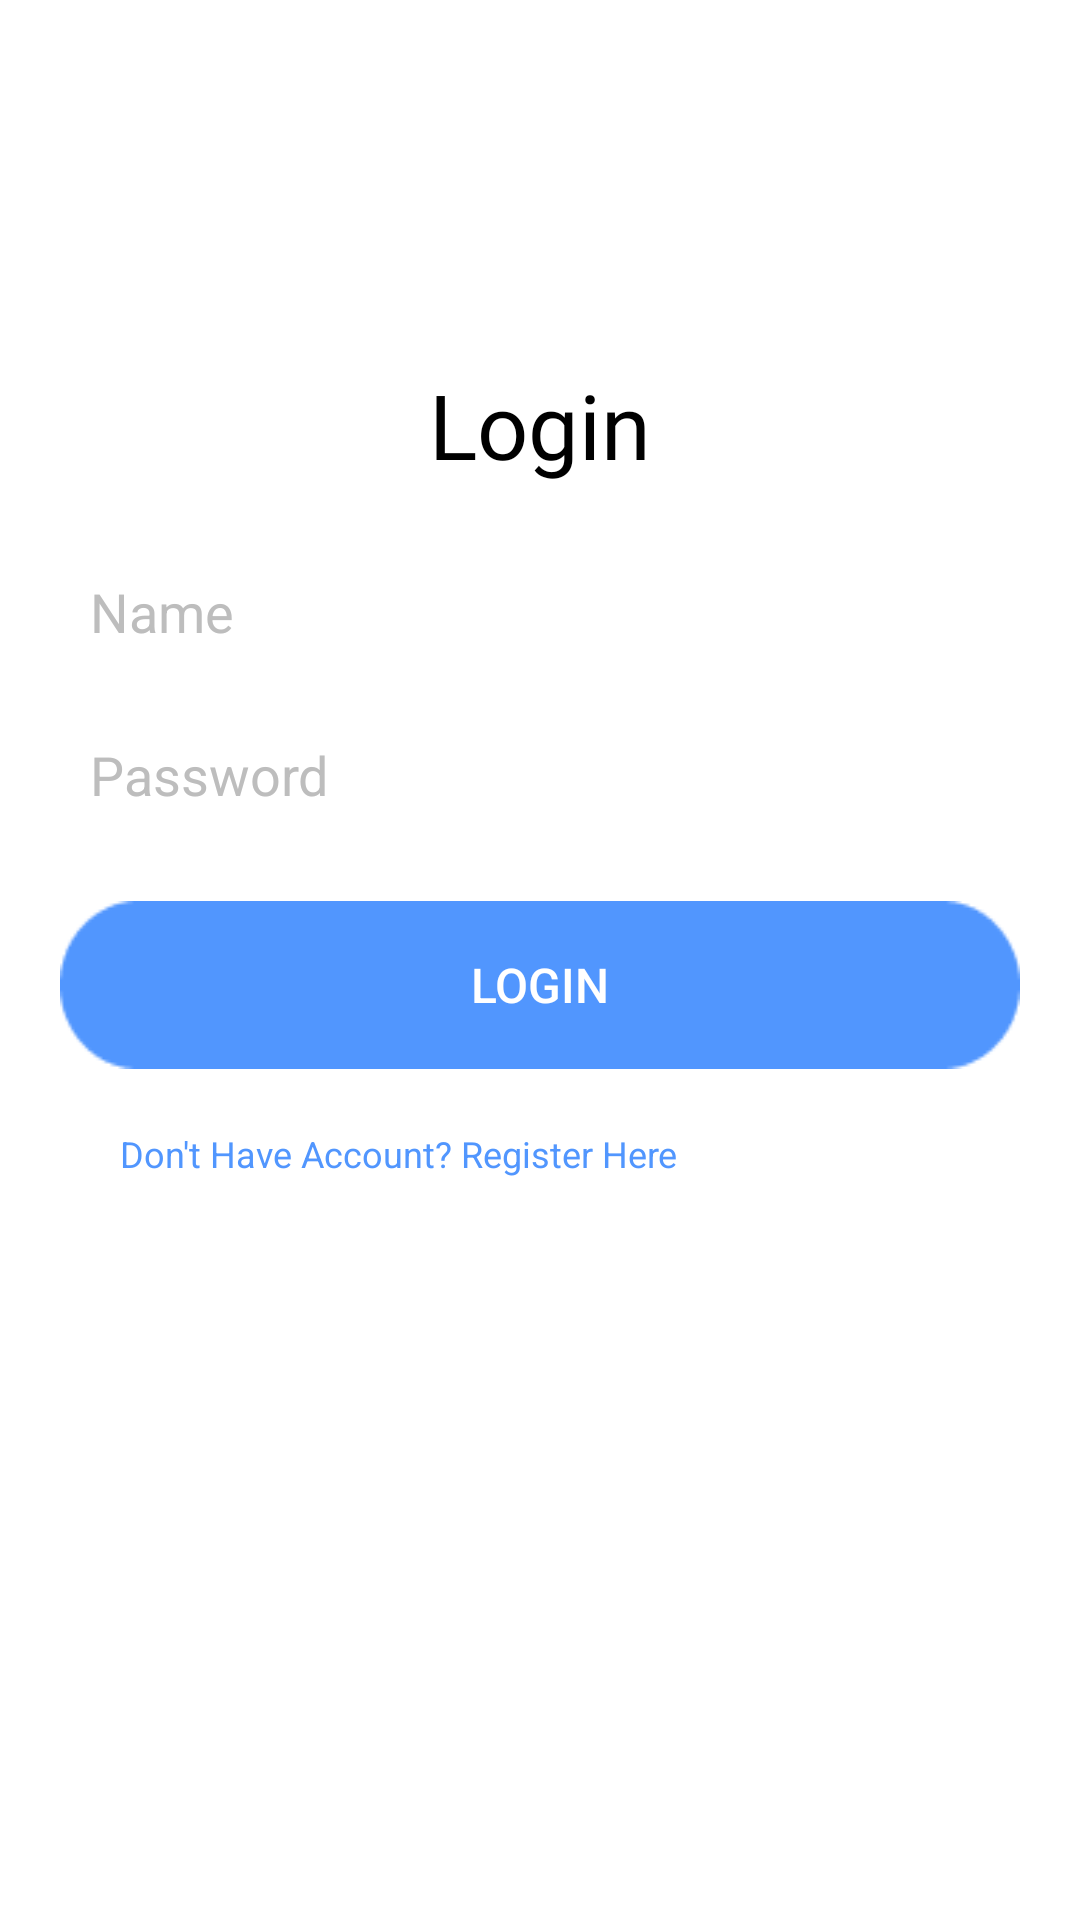

The Android layout XML behind this screen, and the referenced resources:
<!-- AndroidManifest.xml: application theme Theme.LombaApp -->
<!-- res/layout/activity_log_in.xml -->
<?xml version="1.0" encoding="utf-8"?>
<androidx.constraintlayout.widget.ConstraintLayout xmlns:android="http://schemas.android.com/apk/res/android"
    xmlns:app="http://schemas.android.com/apk/res-auto"
    xmlns:tools="http://schemas.android.com/tools"
    android:background="@color/white"
    android:layout_width="match_parent"
    android:layout_height="match_parent"
    tools:context=".Login">

    <RelativeLayout
        android:layout_width="match_parent"
        android:layout_height="wrap_content"
        android:paddingStart="20dp"
        android:paddingEnd="20dp"
        app:layout_constraintBottom_toBottomOf="parent"
        app:layout_constraintEnd_toEndOf="parent"
        app:layout_constraintStart_toStartOf="parent"
        app:layout_constraintTop_toTopOf="parent"
        app:layout_constraintVertical_bias="0.348">

        <TextView
            android:id="@+id/judul"
            android:layout_width="wrap_content"
            android:layout_height="wrap_content"
            android:layout_centerHorizontal="true"
            android:fontFamily="@font/poppins_medium"
            android:text="@string/login"
            android:textColor="@color/black"
            android:textSize="30sp" />

        <EditText
            android:id="@+id/edName"
            android:layout_width="match_parent"
            android:layout_height="wrap_content"
            android:layout_below="@id/judul"
            android:layout_marginTop="30dp"
            android:layout_marginBottom="10dp"
            android:autofillHints="Nama"
            android:background="@drawable/input"
            android:hint="@string/name"
            android:inputType="text"
            android:paddingStart="10dp"
            android:paddingEnd="10dp"
            android:textColor="@color/black"
            android:textColorHint="@color/third" />

        <EditText
            android:id="@+id/edPassword"
            android:layout_width="match_parent"
            android:layout_height="wrap_content"
            android:layout_below="@id/edName"
            android:layout_marginTop="20dp"
            android:background="@drawable/input"
            android:hint="@string/password"
            android:inputType="textPassword"
            android:textColorHint="@color/third"
            android:paddingStart="10dp"
            android:paddingEnd="10dp"
            android:textColor="@color/black"
            android:autofillHints="Password" />

        <ProgressBar
            android:id="@+id/pb"
            android:layout_width="wrap_content"
            android:layout_height="wrap_content"
            android:layout_below="@+id/edPassword"
            android:layout_centerHorizontal="true"
            android:layout_marginStart="20dp"
            android:layout_marginTop="20dp"
            android:layout_marginEnd="20dp"
            android:visibility="gone" />

        <androidx.appcompat.widget.AppCompatButton
            android:id="@+id/btnLogin"
            android:layout_width="wrap_content"
            android:layout_height="wrap_content"
            android:layout_below="@id/pb"
            android:layout_centerHorizontal="true"
            android:layout_marginTop="30dp"
            android:background="@drawable/button"
            android:text="@string/login"
            android:textColor="@color/white"
            android:textSize="16sp" />

        <TextView
            android:id="@+id/btnRegis"
            android:layout_width="wrap_content"
            android:layout_height="wrap_content"
            android:layout_below="@+id/btnLogin"
            android:layout_marginTop="20dp"
            android:layout_marginStart="20dp"
            android:layout_marginBottom="20dp"
            android:textSize="12sp"
            android:textColor="@color/main"
            android:text="Don't Have Account? Register Here"/>
    </RelativeLayout>

</androidx.constraintlayout.widget.ConstraintLayout>
<!-- resources referenced by this layout -->
<resources>
  <color name="black">#FF000000</color>
  <color name="main">#5196FE</color>
  <color name="third">#BDBDBD</color>
  <color name="white">#FFFFFFFF</color>
  <!-- drawable button: png bitmap (drawable, 1125 bytes) -->
  <string name="login">Login</string>
  <string name="name">Name</string>
  <string name="password">Password</string>
  <style name="Theme.LombaApp" parent="Theme.MaterialComponents.DayNight.NoActionBar">
          
          <item name="colorPrimary">@color/main</item>
          <item name="colorPrimaryVariant">@color/main</item>
          <item name="colorOnPrimary">@color/main</item>
          
          <item name="colorSecondary">@color/main</item>
          <item name="colorSecondaryVariant">@color/main</item>
          <item name="colorOnSecondary">@color/main</item>
          
          <item name="android:statusBarColor">?attr/colorPrimaryVariant</item>
          
      </style>
</resources>
